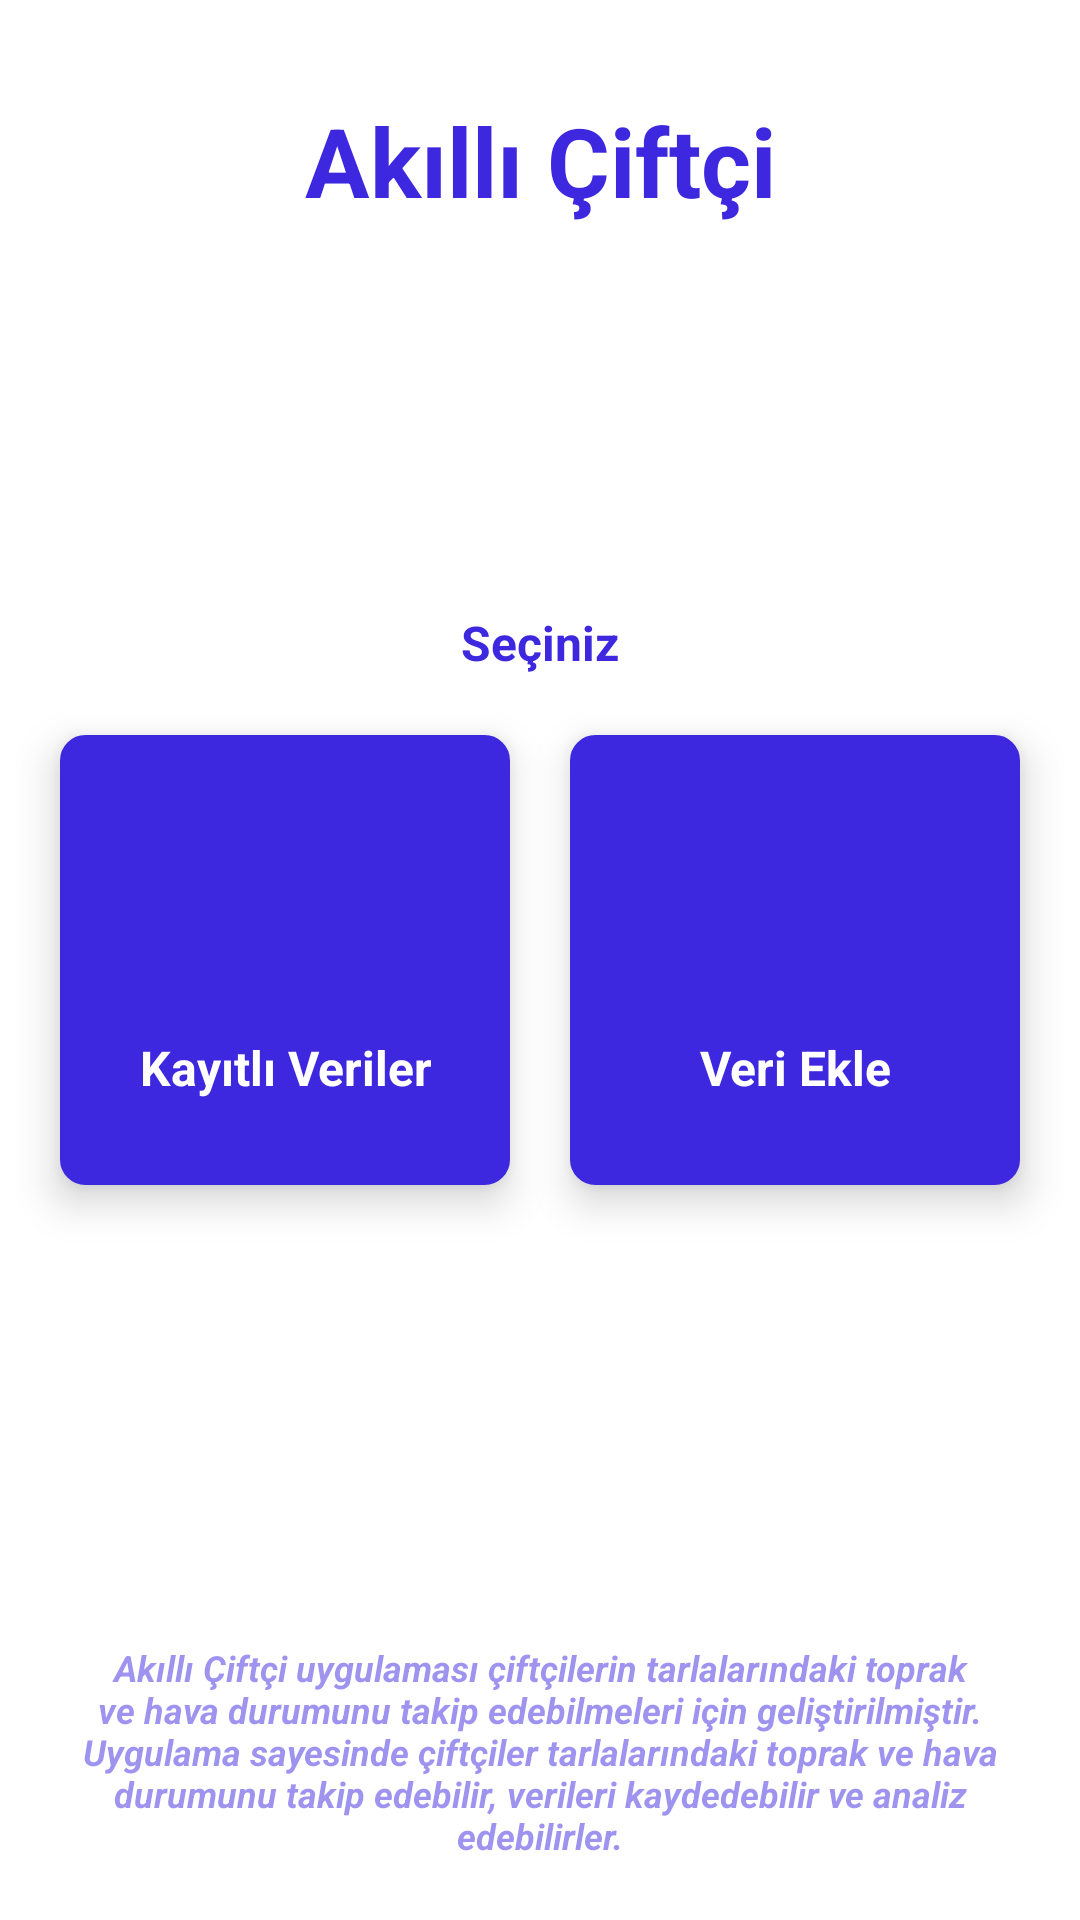

Here is an Android app screen rendered from its layout file. Give the layout XML and the strings, colors and styles it references.
<!-- AndroidManifest.xml: application theme Theme.Smartfarmer -->
<!-- res/layout/activity_home.xml -->
<?xml version="1.0" encoding="utf-8"?>
<androidx.constraintlayout.widget.ConstraintLayout xmlns:android="http://schemas.android.com/apk/res/android"
    xmlns:app="http://schemas.android.com/apk/res-auto"
    xmlns:tools="http://schemas.android.com/tools"
    android:layout_width="match_parent"
    android:layout_height="match_parent"
    android:background="@color/white"
    tools:context=".HomeActivity">

    <TextView
        android:id="@+id/title"
        android:layout_width="match_parent"
        android:layout_height="wrap_content"
        android:layout_marginTop="32dp"
        android:text="Akıllı Çiftçi"
        android:textAlignment="center"
        android:textColor="@color/colorPrimary"
        android:textSize="32sp"
        android:textStyle="bold"
        app:layout_constraintTop_toTopOf="parent" />


    <TextView
        android:layout_width="wrap_content"
        android:layout_height="wrap_content"
        android:layout_marginBottom="20dp"
        android:text="Seçiniz"
        android:textAlignment="center"
        android:textColor="@color/colorPrimary"
        android:textSize="16sp"
        android:textStyle="bold"
        app:layout_constraintBottom_toTopOf="@+id/saved_data_btn"
        app:layout_constraintEnd_toEndOf="parent"
        app:layout_constraintStart_toStartOf="parent" />

    <RelativeLayout
        android:id="@+id/saved_data_btn"
        android:layout_width="150dp"
        android:layout_height="150dp"
        android:background="@drawable/bg_text_view"
        android:backgroundTint="@color/colorPrimary"
        android:elevation="8dp"
        android:gravity="center"
        app:layout_constraintBottom_toBottomOf="parent"
        app:layout_constraintEnd_toStartOf="@+id/read_data_btn"
        app:layout_constraintStart_toStartOf="parent"
        app:layout_constraintTop_toTopOf="parent">

        <ImageView
            android:id="@+id/dataset_icon"
            android:layout_width="72dp"
            android:layout_height="72dp"
            android:layout_alignParentTop="true"
            android:layout_centerHorizontal="true"
            android:src="@drawable/ic_dataset_24" />

        <TextView
            android:layout_width="match_parent"
            android:layout_height="wrap_content"
            android:layout_below="@id/dataset_icon"
            android:text="Kayıtlı Veriler"
            android:textAlignment="center"
            android:textColor="@color/white"
            android:textSize="16sp"
            android:textStyle="bold" />

    </RelativeLayout>

    <RelativeLayout
        android:id="@+id/read_data_btn"
        android:layout_width="150dp"
        android:layout_height="150dp"
        android:background="@drawable/bg_text_view"
        android:backgroundTint="@color/colorPrimary"
        android:elevation="8dp"
        android:gravity="center"
        app:layout_constraintBottom_toBottomOf="parent"
        app:layout_constraintEnd_toEndOf="parent"
        app:layout_constraintStart_toEndOf="@id/saved_data_btn"
        app:layout_constraintTop_toTopOf="parent">

        <ImageView
            android:id="@+id/add_icon"
            android:layout_width="72dp"
            android:layout_height="72dp"
            android:layout_alignParentTop="true"
            android:layout_centerHorizontal="true"
            android:src="@drawable/ic_add_24" />

        <TextView
            android:layout_width="match_parent"
            android:layout_height="wrap_content"
            android:layout_below="@id/add_icon"
            android:text="Veri Ekle"
            android:textAlignment="center"
            android:textColor="@color/white"
            android:textSize="16sp"
            android:textStyle="bold" />

    </RelativeLayout>

    <TextView
        android:layout_width="0dp"
        android:layout_height="wrap_content"
        android:layout_marginHorizontal="20dp"
        android:layout_marginBottom="20dp"
        android:text="@string/app_desc"
        android:textAlignment="center"
        android:textColor="#803D28DF"
        android:textSize="12sp"
        android:textStyle="italic|bold"
        app:layout_constraintBottom_toBottomOf="parent"
        app:layout_constraintEnd_toEndOf="parent"
        app:layout_constraintStart_toStartOf="parent" />


</androidx.constraintlayout.widget.ConstraintLayout>
<!-- resources referenced by this layout -->
<resources>
  <color name="colorPrimary">#3D28DF</color>
  <color name="white">#FFFFFFFF</color>
  <!-- drawable bg_text_view (drawable) -->
  <?xml version="1.0" encoding="utf-8"?>
  <shape xmlns:android="http://schemas.android.com/apk/res/android">
      <solid android:color="@color/colorPrimary50" />
      <corners android:radius="8dp" />
      <stroke
          android:width="1dp"
          android:color="@color/colorPrimary200" />
  
  </shape>
  <string name="app_desc">Akıllı Çiftçi uygulaması çiftçilerin tarlalarındaki toprak ve hava durumunu takip edebilmeleri için geliştirilmiştir. Uygulama sayesinde çiftçiler tarlalarındaki toprak ve hava durumunu takip edebilir, verileri kaydedebilir ve analiz edebilirler.</string>
  <style name="Theme.Smartfarmer" parent="Base.Theme.Smartfarmer" />
  <color name="colorPrimary50">#ede6fc</color>
  <color name="colorPrimary200">#b099f2</color>
  <style name="Base.Theme.Smartfarmer" parent="Theme.Material3.DayNight.NoActionBar">
          
          
      </style>
</resources>
